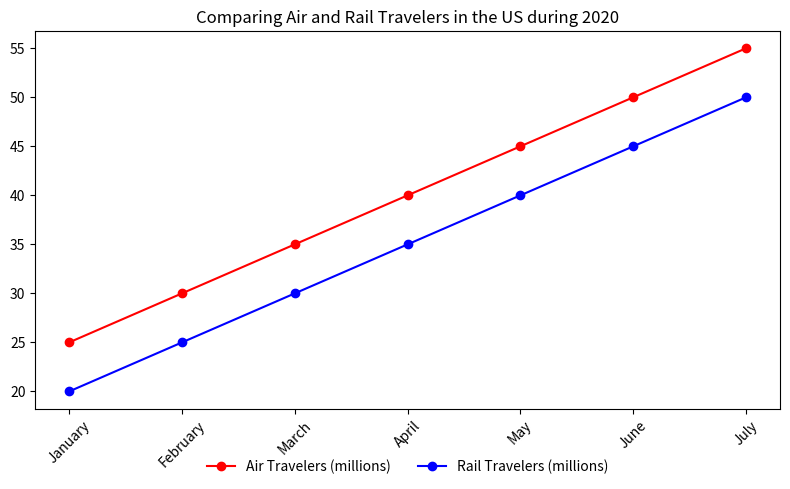

Recreate this plot in Python. (Note: this script raises an exception after producing the figure.)

import matplotlib.pyplot as plt
import numpy as np

# Data
Month = ['January', 'February', 'March', 'April', 'May', 'June', 'July']
Air_Travelers = np.array([25, 30, 35, 40, 45, 50, 55])
Rail_Travelers = np.array([20, 25, 30, 35, 40, 45, 50])

# Create figure
fig = plt.figure(figsize=(8,5))

# Plot line chart
ax = fig.add_subplot()
ax.plot(Month, Air_Travelers, '-o', color='red', label='Air Travelers (millions)')
ax.plot(Month, Rail_Travelers, '-o', color='blue', label='Rail Travelers (millions)')

# Set xticks
plt.xticks(Month, rotation=45)

# Set title
ax.set_title('Comparing Air and Rail Travelers in the US during 2020')

# Set legend
ax.legend(loc='upper center', bbox_to_anchor=(0.5, -0.1), ncol=2, frameon=False)

# Adjust layout
plt.tight_layout()

# Save figure
plt.savefig('line chart/png/385.png')

# Clear figure
plt.clf()
